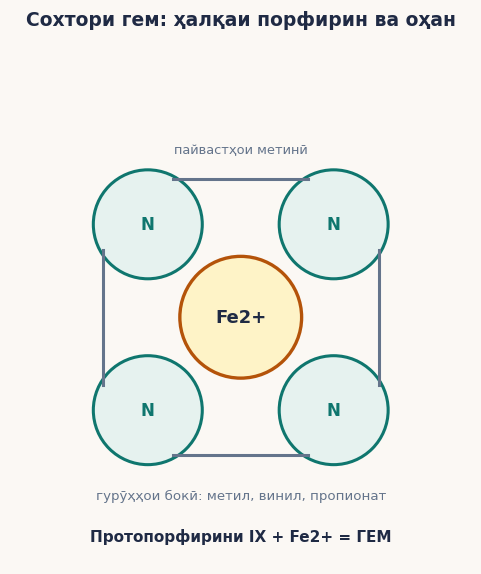
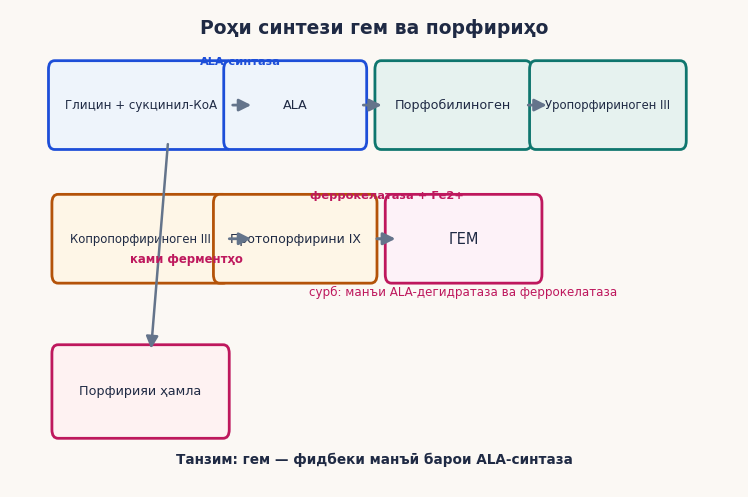
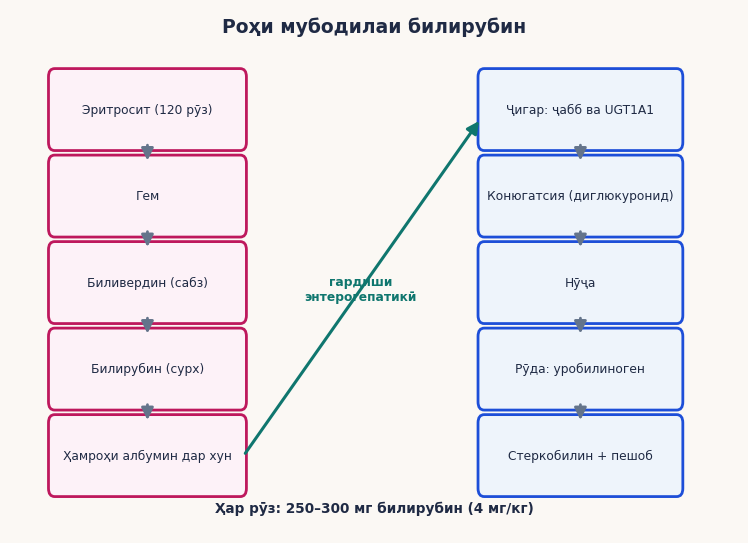
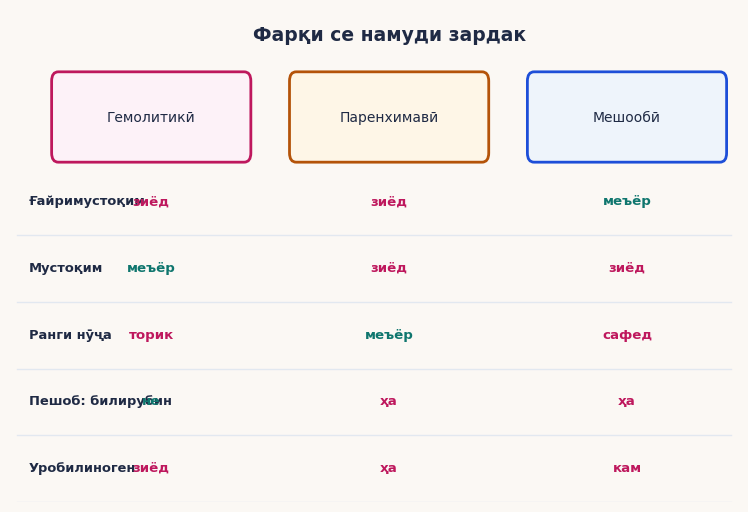
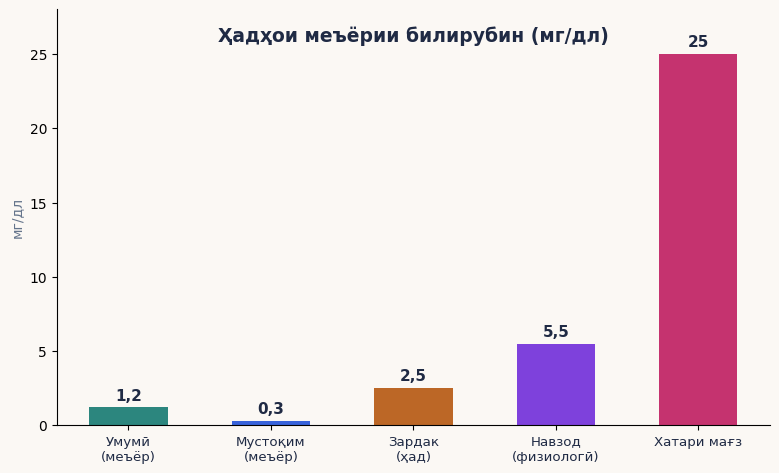

The matplotlib source for these figures, in order:
# -*- coding: utf-8 -*-
"""Расмҳои кори курсӣ М16 — Мубодилаи пигментҳо (5 PNG)."""
import matplotlib
matplotlib.use("Agg")
import matplotlib.pyplot as plt
import matplotlib.patches as mpatches
import numpy as np
import os

INK = "#1F2A44"; SLATE = "#64748B"; BLUE = "#1D4ED8"; TEAL = "#0F766E"
AMBER = "#B45309"; ROSE = "#BE185D"; PURPLE = "#6D28D9"; BG = "#FBF8F4"
plt.rcParams["font.family"] = "DejaVu Sans"
os.makedirs("img16", exist_ok=True)

def arrow(ax, x1, y1, x2, y2, color, lw=2.2):
    ax.annotate("", xy=(x2, y2), xytext=(x1, y1),
                arrowprops=dict(arrowstyle="-|>", color=color, lw=lw,
                                mutation_scale=18))

def box(ax, x, y, w, h, txt, fc, ec, fs=9.2):
    ax.add_patch(mpatches.FancyBboxPatch((x - w/2, y - h/2), w, h,
                 boxstyle="round,pad=0.09", fc=fc, ec=ec, lw=2.0))
    ax.text(x, y, txt, ha="center", va="center", fontsize=fs, color=INK)

# ===== 1.1: Сохтори гем =====
fig, ax = plt.subplots(figsize=(8.8, 7.2), dpi=200)
fig.patch.set_facecolor(BG); ax.set_facecolor(BG)
ax.text(0.0, 4.55, "Сохтори гем: ҳалқаи порфирин ва оҳан", ha="center",
        fontsize=13.5, color=INK, weight="bold")
# чор ҳалқаи пирролӣ
for ang, (cx, cy) in zip((45, 135, 225, 315),
                         ((1.45, 1.45), (-1.45, 1.45), (-1.45, -1.45), (1.45, -1.45))):
    ax.add_patch(mpatches.Circle((cx, cy), 0.85, fc="#E6F2EF", ec=TEAL,
                 lw=2.2))
    ax.text(cx, cy, "N", ha="center", va="center", fontsize=12,
            color=TEAL, weight="bold")
ax.add_patch(mpatches.Circle((0, 0), 0.95, fc="#FEF3C7", ec=AMBER, lw=2.4))
ax.text(0, 0, "Fe2+", ha="center", va="center", fontsize=13, color=INK,
        weight="bold")
# пайвастҳои метинӣ
for (x1, y1, x2, y2) in [(1.05, 2.15, -1.05, 2.15), (-2.15, 1.05, -2.15, -1.05),
                         (-1.05, -2.15, 1.05, -2.15), (2.15, -1.05, 2.15, 1.05)]:
    ax.plot([x1, x2], [y1, y2], color=SLATE, lw=2.2)
ax.text(0, 2.55, "пайвастҳои метинӣ", ha="center", fontsize=9.4, color=SLATE)
# гурӯҳҳои бокӣ
for (x, y, t) in [(0, -2.85, "гурӯҳҳои бокӣ: метил, винил, пропионат")]:
    ax.text(x, y, t, ha="center", fontsize=9.6, color=SLATE)
ax.text(0, -3.5, "Протопорфирини IX + Fe2+ = ГЕМ", ha="center", fontsize=11,
        color=INK, weight="bold")
ax.set_xlim(-3.6, 3.6); ax.set_ylim(-3.85, 4.8)
ax.set_aspect("equal"); ax.axis("off")
plt.savefig("img16/shakli_1_1.png", dpi=200, facecolor=BG,
            bbox_inches="tight")
plt.close()

# ===== 1.2: Синтези гем ва порфириҳо =====
fig, ax = plt.subplots(figsize=(9.4, 6.2), dpi=200)
fig.patch.set_facecolor(BG); ax.set_facecolor(BG)
ax.text(0.0, 4.75, "Роҳи синтези гем ва порфириҳо", ha="center",
        fontsize=13.5, color=INK, weight="bold")
box(ax, -3.4, 4.0, 2.5, 0.75, "Глицин + сукцинил-КоА", "#EEF4FB", BLUE,
    fs=8.6)
box(ax, -1.15, 4.0, 1.9, 0.75, "ALA", "#EEF4FB", BLUE)
box(ax, 1.15, 4.0, 2.1, 0.75, "Порфобилиноген", "#E6F2EF", TEAL, fs=9.2)
box(ax, 3.4, 4.0, 2.1, 0.75, "Уропорфириноген III", "#E6F2EF", TEAL, fs=8.4)
arrow(ax, -2.1, 4.0, -1.75, 4.0, SLATE, lw=2.0)
arrow(ax, -0.2, 4.0, 0.15, 4.0, SLATE, lw=2.0)
arrow(ax, 2.2, 4.0, 2.55, 4.0, SLATE, lw=2.0)
ax.text(-1.95, 4.42, "ALA-синтаза", ha="center", fontsize=8.2, color=BLUE,
        weight="bold")
box(ax, -3.4, 2.6, 2.4, 0.75, "Копропорфириноген III", "#FEF6E7", AMBER,
    fs=8.4)
box(ax, -1.15, 2.6, 2.2, 0.75, "Протопорфирини IX", "#FEF6E7", AMBER, fs=9.0)
box(ax, 1.3, 2.6, 2.1, 0.75, "ГЕМ", "#FDF2F8", ROSE, fs=10.5)
arrow(ax, -2.15, 2.6, -1.75, 2.6, SLATE, lw=2.0)
arrow(ax, -0.0, 2.6, 0.35, 2.6, SLATE, lw=2.2)
ax.text(0.18, 3.02, "феррокелатаза + Fe2+", ha="center", fontsize=8.2,
        color=ROSE, weight="bold")
ax.text(1.3, 2.0, "сурб: манъи ALA-дегидратаза ва феррокелатаза",
        ha="center", fontsize=8.6, color=ROSE)
box(ax, -3.4, 1.0, 2.4, 0.8, "Порфирияи ҳамла", "#FEF2F2", ROSE, fs=9.2)
arrow(ax, -3.0, 3.62, -3.25, 1.42, SLATE, lw=1.8)
ax.text(-3.55, 2.35, "ками ферментҳо", fontsize=8.4, color=ROSE,
        weight="bold")
ax.text(0.0, 0.25, "Танзим: гем — фидбеки манъӣ барои ALA-синтаза",
        ha="center", fontsize=9.8, color=INK, weight="bold")
ax.set_xlim(-5.3, 5.3); ax.set_ylim(0.0, 5.0)
ax.axis("off")
plt.savefig("img16/shakli_1_2.png", dpi=200, facecolor=BG,
            bbox_inches="tight")
plt.close()

# ===== 2.1: Роҳи билирубин =====
fig, ax = plt.subplots(figsize=(9.4, 6.8), dpi=200)
fig.patch.set_facecolor(BG); ax.set_facecolor(BG)
ax.text(0.0, 5.55, "Роҳи мубодилаи билирубин", ha="center", fontsize=13.5,
        color=INK, weight="bold")
left = ["Эритросит (120 рӯз)", "Гем", "Биливердин (сабз)",
        "Билирубин (сурх)", "Ҳамроҳи албумин дар хун"]
right = ["Ҷигар: ҷабб ва UGT1A1", "Конюгатсия (диглюкуронид)",
         "Нӯҷа", "Рӯда: уробилиноген", "Стеркобилин + пешоб"]
ys = [4.7, 3.75, 2.8, 1.85, 0.9]
for txt, y in zip(left, ys):
    box(ax, -3.3, y, 2.7, 0.72, txt, "#FDF2F8", ROSE, fs=8.8)
for txt, y in zip(right, ys):
    box(ax, 3.0, y, 2.8, 0.72, txt, "#EEF4FB", BLUE, fs=8.8)
for y1, y2 in [(4.34, 4.11), (3.39, 3.16), (2.44, 2.21), (1.49, 1.26)]:
    arrow(ax, -3.3, y1, -3.3, y2, SLATE, lw=2.0)
    arrow(ax, 3.0, y1, 3.0, y2, SLATE, lw=2.0)
arrow(ax, -1.9, 0.9, 1.55, 4.6, TEAL, lw=2.2)
ax.text(-0.2, 2.6, "гардиши\nэнтерогепатикӣ", ha="center", fontsize=8.8,
        color=TEAL, weight="bold")
ax.text(0, 0.28, "Ҳар рӯз: 250–300 мг билирубин (4 мг/кг)", ha="center",
        fontsize=9.8, color=INK, weight="bold")
ax.set_xlim(-5.3, 5.3); ax.set_ylim(0.05, 5.8)
ax.axis("off")
plt.savefig("img16/shakli_2_1.png", dpi=200, facecolor=BG,
            bbox_inches="tight")
plt.close()

# ===== 3.1: Фарқи се зардак =====
fig, ax = plt.subplots(figsize=(9.4, 6.4), dpi=200)
fig.patch.set_facecolor(BG); ax.set_facecolor(BG)
ax.text(0.0, 4.85, "Фарқи се намуди зардак", ha="center", fontsize=13.5,
        color=INK, weight="bold")
cols = [(-3.2, "Гемолитикӣ", ROSE, "#FDF2F8"),
        (0.0, "Паренхимавӣ", AMBER, "#FEF6E7"),
        (3.2, "Мешообӣ", BLUE, "#EEF4FB")]
for x, name, ec, fc in cols:
    box(ax, x, 4.1, 2.5, 0.7, name, fc, ec, fs=10)
rows = [
    ("Ғайримустоқим", ["зиёд", "зиёд", "меъёр"], 3.25),
    ("Мустоқим", ["меъёр", "зиёд", "зиёд"], 2.6),
    ("Ранги нӯҷа", ["торик", "меъёр", "сафед"], 1.95),
    ("Пешоб: билирубин", ["не", "ҳа", "ҳа"], 1.3),
    ("Уробилиноген", ["зиёд", "ҳа", "кам"], 0.65),
]
for label, vals, y in rows:
    ax.text(-4.85, y, label, ha="left", fontsize=9.4, color=INK,
            weight="bold")
    for (x, _, _, _), v in zip(cols, vals):
        c = TEAL if v in ("меъёр", "не") else ROSE
        ax.text(x, y, v, ha="center", fontsize=9.6, color=c, weight="bold")
    ax.plot([-5.0, 4.6], [y - 0.3, y - 0.3], color="#E2E8F0", lw=1.0)
ax.set_xlim(-5.1, 4.7); ax.set_ylim(0.35, 5.15)
ax.axis("off")
plt.savefig("img16/shakli_3_1.png", dpi=200, facecolor=BG,
            bbox_inches="tight")
plt.close()

# ===== 4.1: Ҳадҳои билирубин =====
fig, ax = plt.subplots(figsize=(9.2, 5.4), dpi=200)
fig.patch.set_facecolor(BG); ax.set_facecolor(BG)
labels = ["Умумӣ\n(меъёр)", "Мустоқим\n(меъёр)", "Зардак\n(ҳад)",
          "Навзод\n(физиологӣ)", "Хатари мағз"]
vals = [1.2, 0.3, 2.5, 5.5, 25]
colors = [TEAL, BLUE, AMBER, PURPLE, ROSE]
x = np.arange(len(labels))
b = ax.bar(x, vals, width=0.55, color=colors, alpha=0.88)
labs = ["1,2", "0,3", "2,5", "5,5", "25"]
for bi, v, lb in zip(b, vals, labs):
    ax.text(bi.get_x() + bi.get_width()/2, v + 0.5, lb, ha="center",
            fontsize=11, color=INK, weight="bold")
ax.set_xticks(x); ax.set_xticklabels(labels, fontsize=9.6, color=INK)
ax.set_ylim(0, 28)
ax.set_ylabel("мг/дл", fontsize=10, color=SLATE)
ax.spines[["top", "right"]].set_visible(False)
ax.text(0.5, 0.96, "Ҳадҳои меъёрии билирубин (мг/дл)", ha="center",
        va="top", fontsize=13.5, color=INK, weight="bold",
        transform=ax.transAxes)
plt.savefig("img16/shakli_4_1.png", dpi=200, facecolor=BG,
            bbox_inches="tight")
plt.close()

print("img16 ok: 5 PNG")
